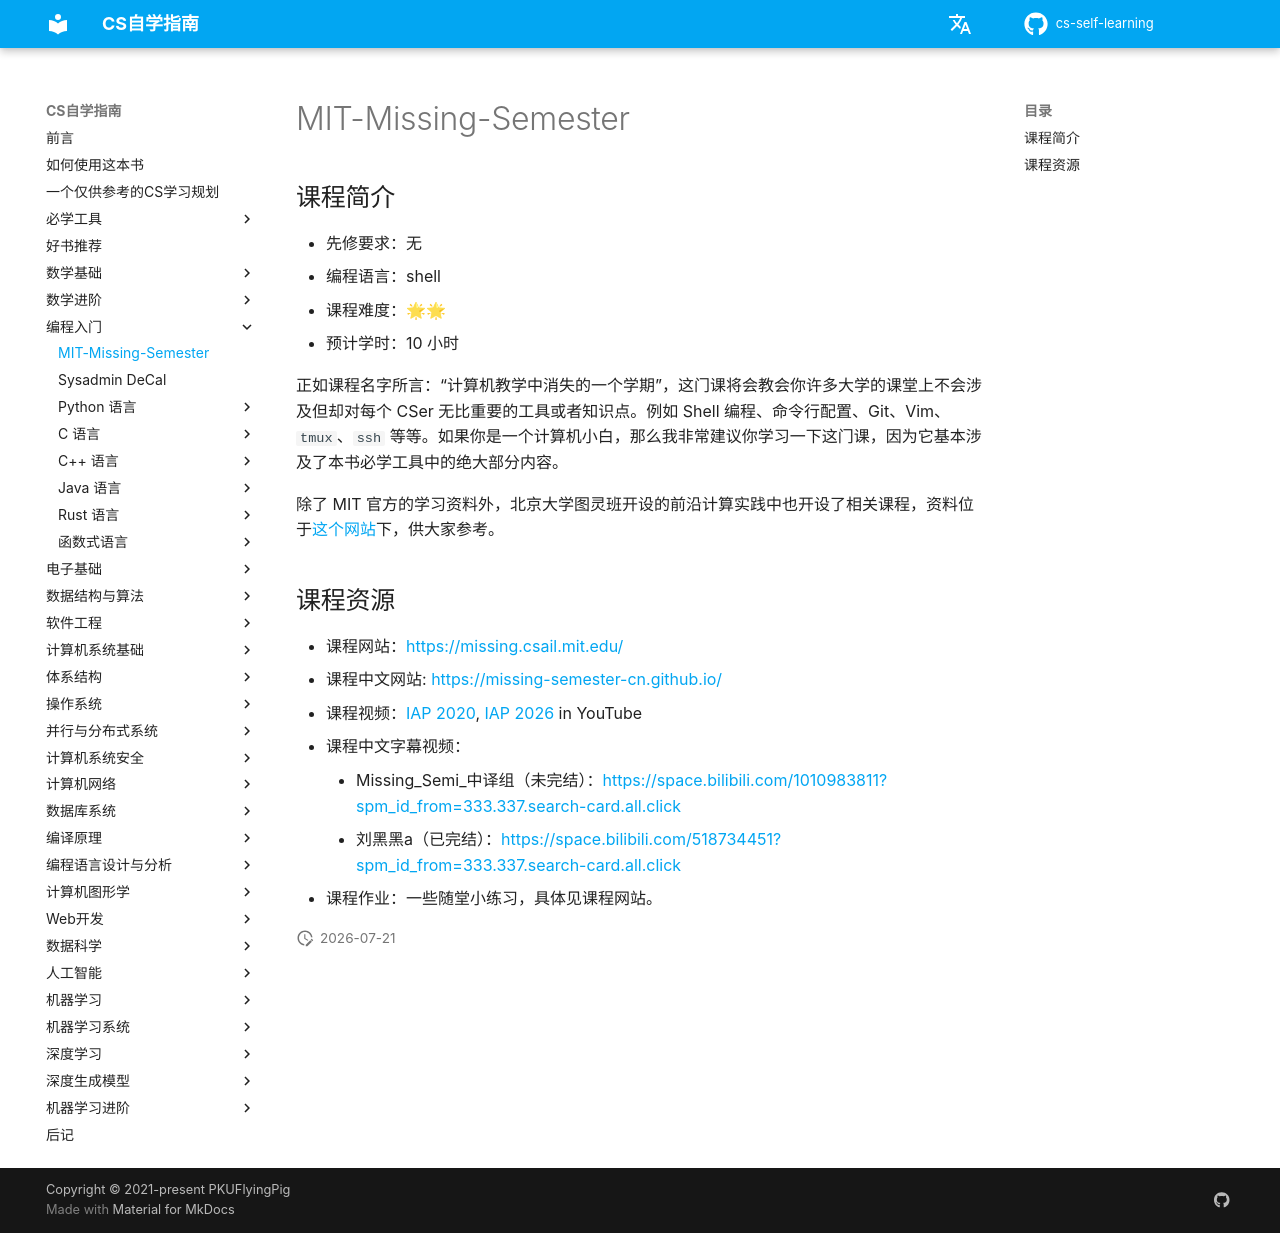

repository: vkingw/cs-self-learning · page: 编程入门/MIT-Missing-Semester/index.html · generator: mkdocs

# MIT-Missing-Semester

## 课程简介

- 先修要求：无
- 编程语言：shell
- 课程难度：🌟🌟
- 预计学时：10 小时

正如课程名字所言：“计算机教学中消失的一个学期”，这门课将会教会你许多大学的课堂上不会涉及但却对每个 CSer 无比重要的工具或者知识点。例如 Shell 编程、命令行配置、Git、Vim、`tmux`、`ssh` 等等。如果你是一个计算机小白，那么我非常建议你学习一下这门课，因为它基本涉及了本书必学工具中的绝大部分内容。

除了 MIT 官方的学习资料外，北京大学图灵班开设的前沿计算实践中也开设了相关课程，资料位于[这个网站](http://vcl.pku.edu.cn/course/PFCII/2021-spring/index.html)下，供大家参考。

## 课程资源

- 课程网站：<https://missing.csail.mit.edu/2020/>
- 课程中文网站: <https://missing-semester-cn.github.io/>
- 课程视频：[IAP 2020](https://www.youtube.com/playlist?list=PLyzOVJj3bHQuloKGG59rS43e29ro7I57J), [IAP 2026](https://www.youtube.com/playlist?list=PLyzOVJj3bHQunmnnTXrNbZnBaCA-ieK4L) in YouTube
- 课程中文字幕视频：
    - Missing_Semi_中译组（未完结）：<https://space.bilibili.com/1010983811?spm_id_from=333.337.search-card.all.click>
    - 刘黑黑a（已完结）：<https://space.bilibili.com/518734451?spm_id_from=333.337.search-card.all.click>
- 课程作业：一些随堂小练习，具体见课程网站。
